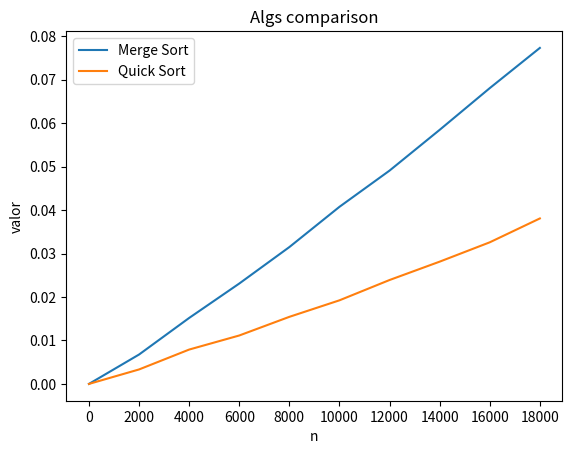

This chart was generated by the following Python code:
import math
import seaborn as sns
import matplotlib.pyplot as plt
import pandas as pd
import numpy
import random
import time

def merge_sort(arr):
    if len(arr) > 1:
        # Meio do array
        mid = len(arr) // 2
        
        # Divisão
        left_half = arr[:mid]
        right_half = arr[mid:]
        
        # Recursivamente ordenando (conquista)
        merge_sort(left_half)
        merge_sort(right_half)
        
        i = j = k = 0
        
        # Merge
        while i < len(left_half) and j < len(right_half):
            if left_half[i] < right_half[j]:
                arr[k] = left_half[i]
                i += 1
            else:
                arr[k] = right_half[j]
                j += 1
            k += 1
        
        # Check elementos esquerda
        while i < len(left_half):
            arr[k] = left_half[i]
            i += 1
            k += 1
        
        # Check elementos direita
        while j < len(right_half):
            arr[k] = right_half[j]
            j += 1
            k += 1

def quick_sort(arr):
    if len(arr) <= 1:
        return arr
    else:
        pivot = arr[len(arr) // 2]
        left = [x for x in arr if x < pivot]
        middle = [x for x in arr if x == pivot]
        right = [x for x in arr if x > pivot]
        return quick_sort(left) + middle + quick_sort(right)

#Main
numpy.random.seed(2208)
random.seed(2208)


#Salvar dados
n_valores = []
alg1 = []
alg2 = []

#Algoritmo

n= 0    #Valor Inicial
while n < 20000: #Quantidade Total de Medias

    tempo_alg1 = []
    tempo_alg2 = []

    for i in range(10): #Quantidade de Testes Por Algoritmo
        
        array = numpy.random.randint(0,random.randint(0,(n*2000)**2),n)
        array2 = array.copy()
        
        tempo_inicio_alg1 = time.perf_counter()
        merge_sort(array)
        tempo_fim_alg1 = time.perf_counter()
        tempo_alg1.append(tempo_fim_alg1 - tempo_inicio_alg1)
        
        tempo_inicio_alg2 = time.perf_counter()
        quick_sort(array2)
        tempo_fim_alg2 = time.perf_counter()
        tempo_alg2.append(tempo_fim_alg2 - tempo_inicio_alg2)
        
    media_alg1 = sum(tempo_alg1)/len(tempo_alg1)
    media_alg2 = sum(tempo_alg2)/len(tempo_alg2)

    n_valores.append(n)
    alg1.append(media_alg1)
    alg2.append(media_alg2)
    print(f"{n_valores[len(n_valores)-1]}\tMédia Alg 1: {media_alg1:.5f}\tMédia Alg 2: {media_alg2:.5f}")
    
    #Step
    n = n+2000
    
    
#DataFrame do panda (Alterar nomes para fim de apresentação)
df = pd.DataFrame({
    'n' : n_valores,
    'Merge Sort' : alg1,
    'Quick Sort': alg2
})
    
#Linhas do seaborn
sns.lineplot(data=df,x='n',y='Merge Sort',label='Merge Sort')
sns.lineplot(data=df,x='n',y='Quick Sort',label='Quick Sort') 
    

#Print Plot
plt.xticks(n_valores)

plt.title("Algs comparison")
plt.xlabel('n')
plt.ylabel('valor')

plt.show()